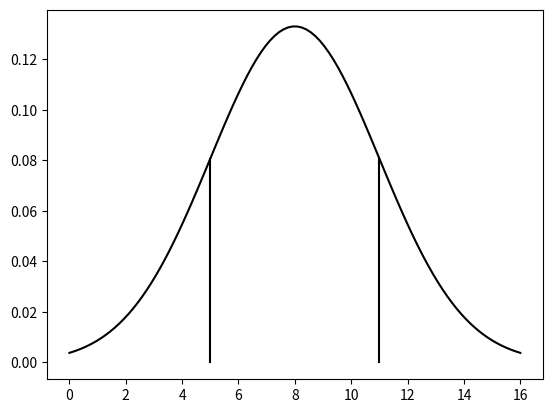

This figure's Python source: (Note: this script raises an exception after producing the figure.)
import matplotlib.pyplot as plt
import scipy.stats
import numpy as np


x_min = 0.0
x_max = 16.0

mean = 8.0 
std = 3.0

x = np.linspace(x_min, x_max, 100)

y = scipy.stats.norm.pdf(x,mean,std)

plt.plot(x,y, color='black')

#----------------------------------------------------------------------------------------#
# fill area 1

pt1 = mean + std
plt.plot([pt1 ,pt1 ],[0.0,scipy.stats.norm.pdf(pt1 ,mean, std)], color='black')

pt2 = mean - std
plt.plot([pt2 ,pt2 ],[0.0,scipy.stats.norm.pdf(pt2 ,mean, std)], color='black')

ptx = np.linspace(pt1, pt2, 10)
pty = scipy.stats.norm.pdf(ptx,mean,std)

plt.fill_between(ptx, pty, color='#0b559f', alpha='1.0')

#----------------------------------------------------------------------------------------#
# fill area 2

pt1 = mean + std
plt.plot([pt1 ,pt1 ],[0.0,scipy.stats.norm.pdf(pt1 ,mean, std)], color='black')

pt2 = mean + 2.0 * std
plt.plot([pt2 ,pt2 ],[0.0,scipy.stats.norm.pdf(pt2 ,mean, std)], color='black')

ptx = np.linspace(pt1, pt2, 10)
pty = scipy.stats.norm.pdf(ptx,mean,std)

plt.fill_between(ptx, pty, color='#2b7bba', alpha='1.0')

#----------------------------------------------------------------------------------------#
# fill area 3

pt1 = mean - std
plt.plot([pt1 ,pt1 ],[0.0,scipy.stats.norm.pdf(pt1 ,mean, std)], color='black')

pt2 = mean - 2.0 * std
plt.plot([pt2 ,pt2 ],[0.0,scipy.stats.norm.pdf(pt2 ,mean, std)], color='black')

ptx = np.linspace(pt1, pt2, 10)
pty = scipy.stats.norm.pdf(ptx,mean,std)

plt.fill_between(ptx, pty, color='#2b7bba', alpha='1.0')

#----------------------------------------------------------------------------------------#
# fill area 4

pt1 = mean + 2.0 * std
plt.plot([pt1 ,pt1 ],[0.0,scipy.stats.norm.pdf(pt1 ,mean, std)], color='black')

pt2 = mean + 3.0 * std
plt.plot([pt2 ,pt2 ],[0.0,scipy.stats.norm.pdf(pt2 ,mean, std)], color='black')

ptx = np.linspace(pt1, pt2, 10)
pty = scipy.stats.norm.pdf(ptx,mean,std)

plt.fill_between(ptx, pty, color='#539ecd', alpha='1.0')

#----------------------------------------------------------------------------------------#
# fill area 5

pt1 = mean - 2.0 * std
plt.plot([pt1 ,pt1 ],[0.0,scipy.stats.norm.pdf(pt1 ,mean, std)], color='black')

pt2 = mean - 3.0 * std
plt.plot([pt2 ,pt2 ],[0.0,scipy.stats.norm.pdf(pt2 ,mean, std)], color='black')

ptx = np.linspace(pt1, pt2, 10)
pty = scipy.stats.norm.pdf(ptx,mean,std)

plt.fill_between(ptx, pty, color='#539ecd', alpha='1.0')

#----------------------------------------------------------------------------------------#
# fill area 6

pt1 = mean + 3.0 * std
plt.plot([pt1 ,pt1 ],[0.0,scipy.stats.norm.pdf(pt1 ,mean, std)], color='black')

pt2 = mean + 10.0 *std
plt.plot([pt2 ,pt2 ],[0.0,scipy.stats.norm.pdf(pt2 ,mean, std)], color='black')

ptx = np.linspace(pt1, pt2, 10)
pty = scipy.stats.norm.pdf(ptx,mean,std)

plt.fill_between(ptx, pty, color='#89bedc', alpha='1.0')

#----------------------------------------------------------------------------------------#
# fill area 7

pt1 = mean - 3.0 * std
plt.plot([pt1 ,pt1 ],[0.0,scipy.stats.norm.pdf(pt1 ,mean, std)], color='black')

pt2 = mean - 10.0 * std
plt.plot([pt2 ,pt2 ],[0.0,scipy.stats.norm.pdf(pt2 ,mean, std)], color='black')

ptx = np.linspace(pt1, pt2, 10)
pty = scipy.stats.norm.pdf(ptx,mean,std)

plt.fill_between(ptx, pty, color='#89bedc', alpha='1.0')

#----------------------------------------------------------------------------------------#

plt.grid()

plt.xlim(x_min,x_max)
plt.ylim(0,0.25)

plt.title('How to plot a normal distribution in python with matplotlib',fontsize=10)

plt.xlabel('x')
plt.ylabel('Normal Distribution')

#plt.savefig("normal_distribution_2.png")
plt.show()